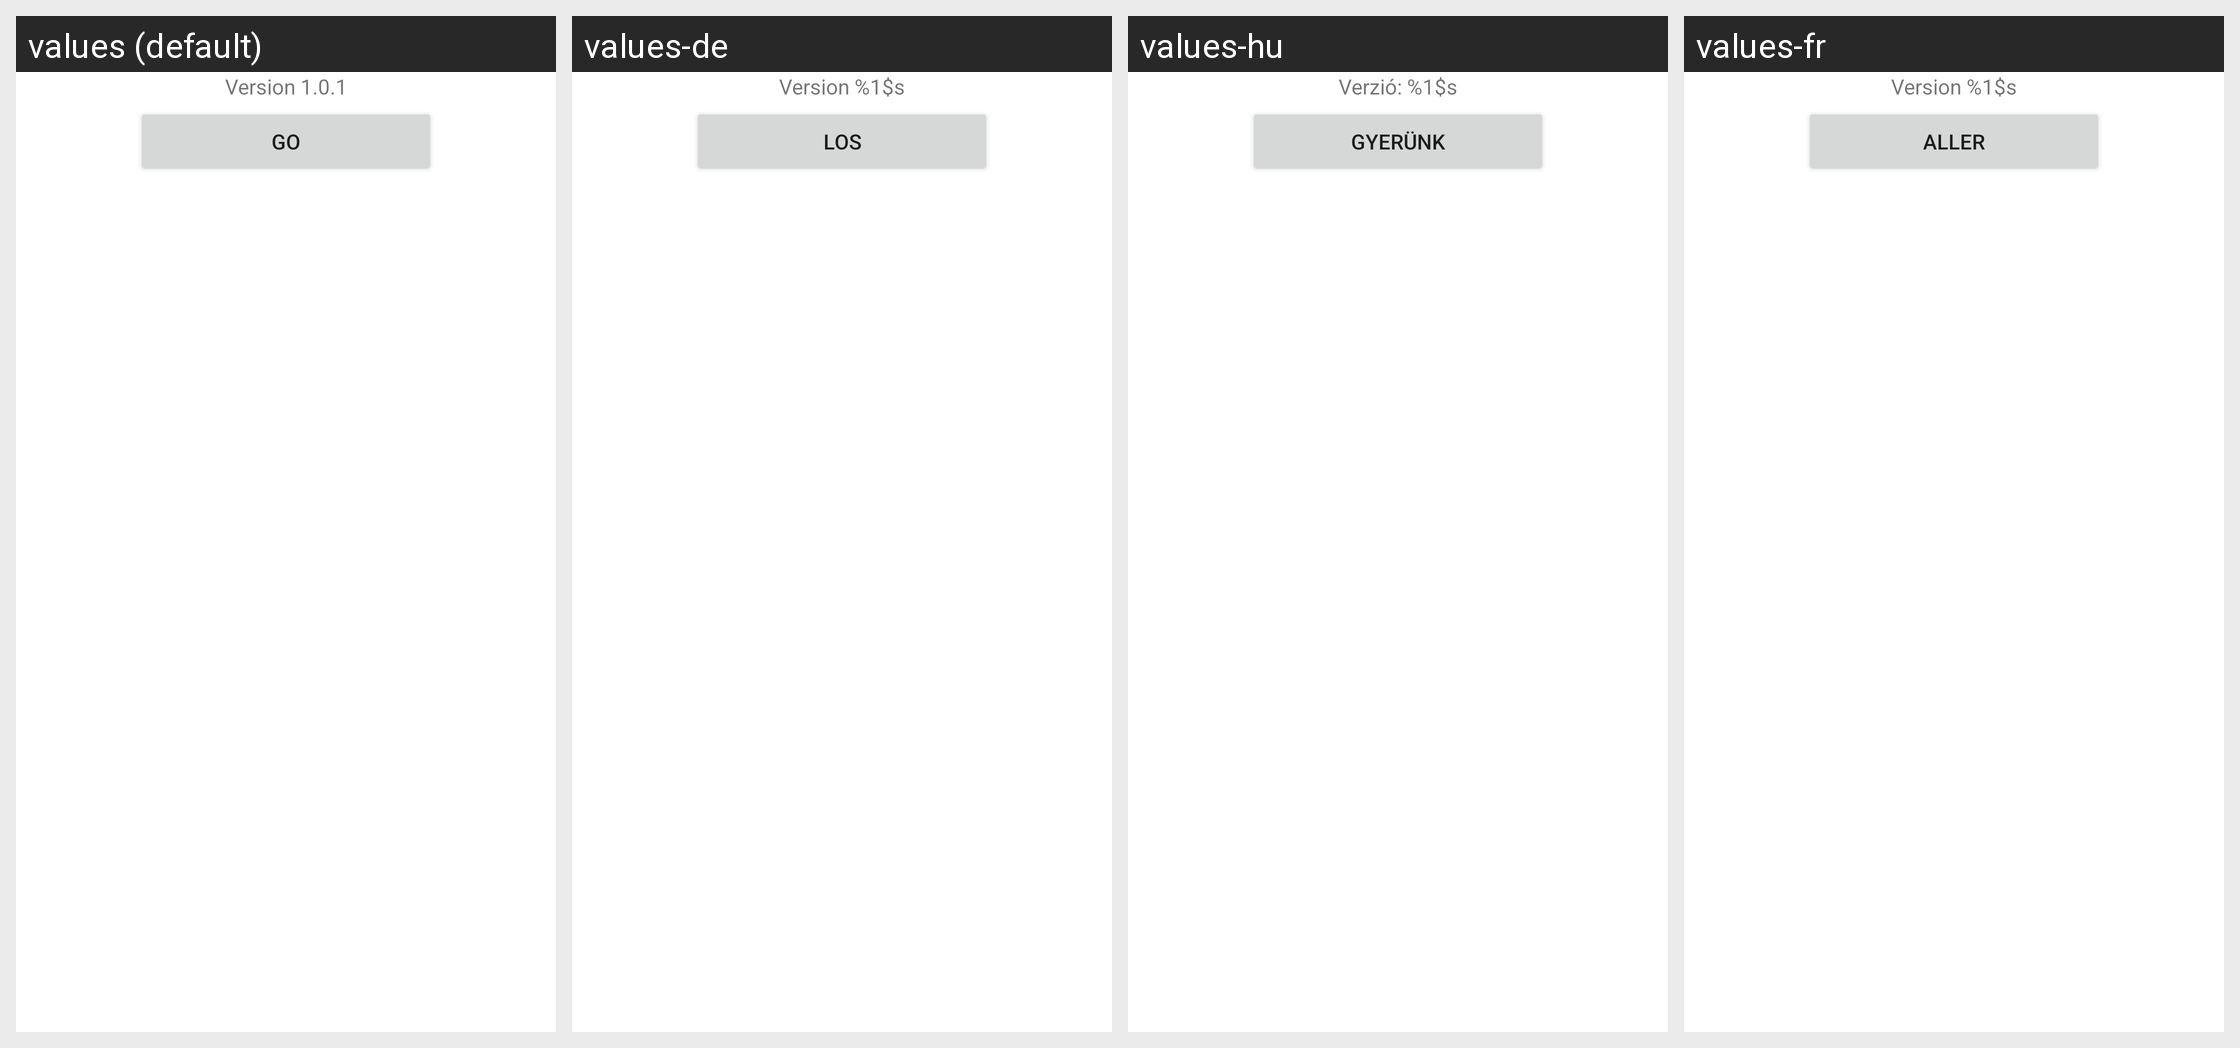

This grid shows one Android layout under several languages. Give, for every string resource on the screen, its name, the default text and each shown locale's text.
Android screen res/layout/splash.xml rendered under 4 locales, left to right: values (default), values-de, values-hu, values-fr. Device: Nexus 5 (rendered at 1080×1920; each locale shown at half size, 540×960, under a caption strip naming it); theme Theme.MaterialComponents.DayNight.NoActionBar.
Other locales in the repository, not shown: values-de-rDE, values-id, values-it, values-pl, values-pt-rBR.
Strings drawn on this screen, with the default value and each locale's value (text and hints the layout hard-codes, and strings that could not be matched under every locale, appear in the picture but are not listed):

credits_current_version
  values: Version 1.0.1
  values-de: Version %1$s
  values-hu: Verzió: %1$s
  values-fr: Version %1$s

button_go
  values: Go
  values-de: Los
  values-hu: Gyerünk
  values-fr: Aller
